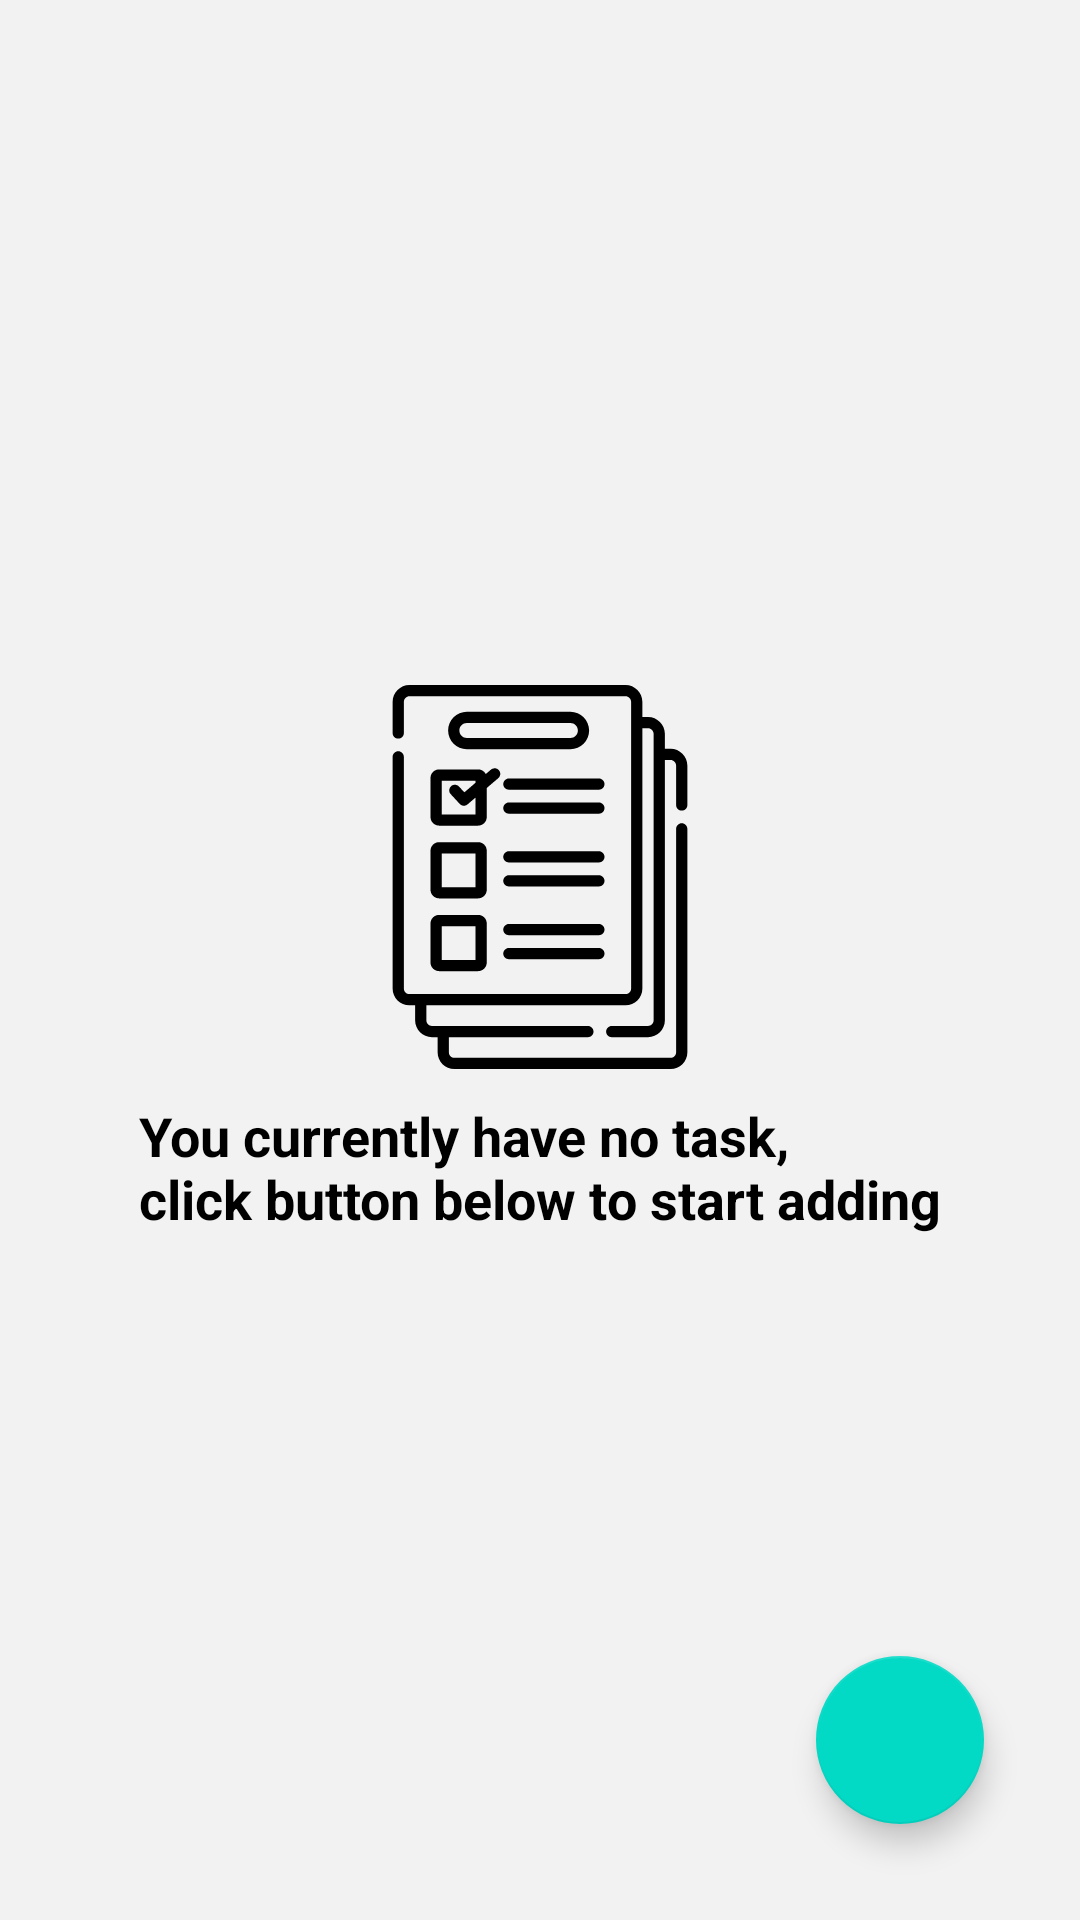

Reconstruct the res/layout file that produces this screen, plus the resources it refers to.
<!-- AndroidManifest.xml: application theme AppTheme -->
<!-- res/layout/main_fragment.xml -->
<?xml version="1.0" encoding="utf-8"?>
<androidx.coordinatorlayout.widget.CoordinatorLayout xmlns:android="http://schemas.android.com/apk/res/android"
    xmlns:app="http://schemas.android.com/apk/res-auto"
    xmlns:tools="http://schemas.android.com/tools"
    android:id="@+id/main"
    android:layout_width="match_parent"
    android:layout_height="match_parent"
    android:background="@color/main_background"
    tools:context=".ui.main.MainFragment">

    
    <androidx.constraintlayout.widget.ConstraintLayout
        android:id="@+id/clEmpty"
        android:layout_width="match_parent"
        android:layout_height="match_parent">

        <LinearLayout
            android:layout_width="match_parent"
            android:layout_height="wrap_content"
            android:gravity="center"
            android:orientation="vertical"
            app:layout_constraintBottom_toBottomOf="parent"
            app:layout_constraintEnd_toEndOf="parent"
            app:layout_constraintStart_toStartOf="parent"
            app:layout_constraintTop_toTopOf="parent">

            <ImageView
                android:id="@+id/imgTask"
                android:layout_width="wrap_content"
                android:layout_height="wrap_content"
                app:srcCompat="@drawable/ic_task"
                tools:ignore="ContentDescription" />

            <TextView
                android:id="@+id/txtNoTask"
                android:layout_width="wrap_content"
                android:layout_height="wrap_content"
                android:layout_marginTop="10dp"
                android:text="@string/no_task"
                android:textAppearance="@style/RecycleViewTheme" />
        </LinearLayout>

    </androidx.constraintlayout.widget.ConstraintLayout>

    
    <androidx.constraintlayout.widget.ConstraintLayout
        android:id="@+id/mainConstraintLayout"
        android:layout_width="match_parent"
        android:layout_height="match_parent"
        android:visibility="gone">
        
        <androidx.cardview.widget.CardView
            android:id="@+id/progressCardView"
            android:layout_width="match_parent"
            android:layout_height="0dp"
            android:layout_marginStart="8dp"
            android:layout_marginTop="8dp"
            android:layout_marginEnd="8dp"
            app:cardCornerRadius="9dp"
            app:layout_constraintTop_toTopOf="parent">

            <androidx.constraintlayout.widget.ConstraintLayout
                android:layout_width="match_parent"
                android:layout_height="match_parent"
                android:padding="10dp">

                <TextView
                    android:id="@+id/title"
                    android:layout_width="wrap_content"
                    android:layout_height="wrap_content"
                    android:text="@string/title"
                    android:textAppearance="@style/RecycleViewTheme"
                    app:layout_constraintStart_toStartOf="parent"
                    app:layout_constraintTop_toTopOf="parent" />

                <TextView
                    android:id="@+id/txtDone"
                    android:layout_width="wrap_content"
                    android:layout_height="wrap_content"
                    android:layout_marginTop="5dp"
                    android:text="@string/done"
                    android:textAppearance="@style/RecycleViewTheme"
                    app:layout_constraintStart_toStartOf="parent"
                    app:layout_constraintTop_toBottomOf="@+id/title" />

                <com.warkiz.widget.IndicatorStayLayout
                    android:id="@+id/progressIndicator"
                    android:layout_width="match_parent"
                    android:layout_height="wrap_content"
                    android:layout_marginTop="10dp"
                    app:layout_constraintTop_toBottomOf="@+id/txtDone">

                    <com.warkiz.widget.IndicatorSeekBar
                        android:id="@+id/progressSeekBar"
                        android:layout_width="match_parent"
                        android:layout_height="wrap_content"
                        app:isb_indicator_color="@color/colorPrimary"
                        app:isb_indicator_text_size="@dimen/font_size_progress_indicator"
                        app:isb_show_indicator="rectangle"
                        app:isb_show_tick_texts="false"
                        app:isb_thumb_drawable="@drawable/thumb"
                        app:isb_track_progress_color="@color/colorPrimary"
                        app:isb_user_seekable="false" />
                </com.warkiz.widget.IndicatorStayLayout>
            </androidx.constraintlayout.widget.ConstraintLayout>


        </androidx.cardview.widget.CardView>

        
        <androidx.recyclerview.widget.RecyclerView
            android:id="@+id/taskRecycleView"
            android:layout_width="match_parent"
            android:layout_height="0dp"
            android:layout_marginTop="50dp"
            android:clipToPadding="false"
            app:layout_behavior="@string/appbar_scrolling_view_behavior"
            android:paddingBottom="?attr/actionBarSize"
            app:layout_constraintBottom_toBottomOf="parent"
            app:layout_constraintTop_toBottomOf="@+id/progressCardView"
            tools:listitem="@layout/task_entry" />
    </androidx.constraintlayout.widget.ConstraintLayout>

    
    <com.google.android.material.circularreveal.CircularRevealLinearLayout
        android:id="@+id/dial"
        android:layout_width="match_parent"
        android:layout_height="match_parent"
        android:layout_gravity="bottom|center_horizontal"
        android:layout_marginStart="8dp"
        android:layout_marginTop="8dp"
        android:layout_marginEnd="8dp"
        android:layout_marginBottom="30dp"
        android:background="@drawable/rounded_corner"
        android:elevation="5dp"
        android:orientation="vertical"
        android:outlineProvider="bounds"
        android:padding="8dp"
        android:visibility="invisible"
        app:layout_anchor="@id/addFab"
        app:layout_anchorGravity="top|center_horizontal"
        app:layout_behavior="com.google.android.material.transformation.FabTransformationSheetBehavior">

        <com.airbnb.lottie.LottieAnimationView
            android:id="@+id/lottieCheck"
            android:layout_width="100dp"
            android:layout_height="100dp"
            android:layout_gravity="center"
            app:lottie_autoPlay="false"
            app:lottie_fileName="check.json"
            app:lottie_loop="false"
            app:lottie_speed="1.25" />

        <com.google.android.material.textfield.TextInputLayout
            android:id="@+id/txtInputTitle"
            style="@style/Widget.MaterialComponents.TextInputLayout.OutlinedBox.Dense"
            android:layout_width="match_parent"
            android:layout_height="wrap_content"
            android:layout_marginTop="20dp"
            android:hint="@string/task_title">

            <com.google.android.material.textfield.TextInputEditText
                android:id="@+id/edtTaskTitle"
                android:layout_width="match_parent"
                android:layout_height="match_parent" />
        </com.google.android.material.textfield.TextInputLayout>

        <com.google.android.material.textfield.TextInputLayout
            android:id="@+id/txtInputDescription"
            style="@style/Widget.MaterialComponents.TextInputLayout.OutlinedBox.Dense"
            android:layout_width="match_parent"
            android:layout_height="wrap_content"
            android:layout_marginTop="20dp"
            android:hint="@string/task_description">

            <com.google.android.material.textfield.TextInputEditText
                android:id="@+id/edtTaskDescription"
                android:layout_width="match_parent"
                android:layout_height="match_parent" />
        </com.google.android.material.textfield.TextInputLayout>

        <Space
            android:layout_width="match_parent"
            android:layout_height="0dp"
            android:layout_weight="1" />

        <RelativeLayout
            android:id="@+id/btnLinearLayout"
            android:layout_width="match_parent"
            android:layout_height="wrap_content"
            android:gravity="bottom">

            <Button
                android:id="@+id/btnCancel"
                android:layout_width="wrap_content"
                android:layout_height="wrap_content"
                android:layout_alignParentStart="true"
                android:background="@drawable/rounded_corner"
                android:backgroundTint="@color/grey"
                android:text="@string/cancel" />

            <Button
                android:id="@+id/btnAdd"
                android:layout_width="wrap_content"
                android:layout_height="wrap_content"
                android:layout_alignParentEnd="true"
                android:background="@drawable/rounded_corner"
                android:backgroundTint="@color/colorPrimary"
                android:text="@string/add_task" />
        </RelativeLayout>
    </com.google.android.material.circularreveal.CircularRevealLinearLayout>

    <com.google.android.material.floatingactionbutton.FloatingActionButton
        android:id="@+id/addFab"
        android:layout_width="wrap_content"
        android:layout_height="wrap_content"
        android:layout_gravity="bottom|end"
        android:layout_margin="32dp"
        app:srcCompat="@drawable/ic_add" />
</androidx.coordinatorlayout.widget.CoordinatorLayout>
<!-- res/layout/task_entry.xml (included above) -->
<?xml version="1.0" encoding="utf-8"?>
<androidx.cardview.widget.CardView xmlns:android="http://schemas.android.com/apk/res/android"
    xmlns:app="http://schemas.android.com/apk/res-auto"
    android:id="@+id/cvTask"
    android:layout_width="match_parent"
    android:layout_height="wrap_content"
    android:layout_marginStart="8dp"
    android:layout_marginTop="8dp"
    android:layout_marginEnd="8dp"
    android:background="@color/white"
    android:elevation="4dp"
    app:cardCornerRadius="9dp">

    <androidx.constraintlayout.widget.ConstraintLayout
        android:id="@+id/taskConstraintLayout"
        android:layout_width="match_parent"
        android:layout_height="match_parent"
        android:padding="10dp">

        <CheckBox
            android:id="@+id/taskCheckBox"
            android:layout_width="wrap_content"
            android:layout_height="wrap_content"
            android:text="Title"
            android:textAppearance="@style/RecycleViewTheme"
            app:layout_constraintStart_toStartOf="parent"
            app:layout_constraintTop_toTopOf="parent" />

        <TextView
            android:id="@+id/txtDescription"
            android:layout_width="wrap_content"
            android:layout_height="wrap_content"
            android:layout_marginTop="5dp"
            android:text="This is a description"
            app:layout_constraintStart_toStartOf="parent"
            app:layout_constraintTop_toBottomOf="@+id/taskCheckBox"/>

        <ImageView
            android:id="@+id/imgDelete"
            android:layout_width="wrap_content"
            android:layout_height="wrap_content"
            app:layout_constraintEnd_toEndOf="parent"
            app:layout_constraintTop_toTopOf="parent"
            app:srcCompat="@drawable/ic_delete" />

    </androidx.constraintlayout.widget.ConstraintLayout>

</androidx.cardview.widget.CardView>
<!-- resources referenced by this layout -->
<resources>
  <color name="colorPrimary">#0680CD</color>
  <color name="grey">#4d4c4f</color>
  <color name="main_background">#f2f2f2</color>
  <color name="white">#FFF</color>
  <dimen name="font_size_progress_indicator">11dp</dimen>
  <!-- drawable ic_task: vector/xml drawable (drawable, 3847 chars, omitted) -->
  <!-- drawable rounded_corner (drawable) -->
  <?xml version="1.0" encoding="utf-8"?>
  <shape xmlns:android="http://schemas.android.com/apk/res/android"
      android:shape="rectangle">
  
      <gradient
          android:startColor="@color/white"
          android:endColor="@color/white"/>
  
      <corners
         android:radius="10dp"
          />
  </shape>
  <!-- drawable thumb (drawable) -->
  <?xml version="1.0" encoding="utf-8"?>
  <shape xmlns:android="http://schemas.android.com/apk/res/android"
      android:shape="oval">
      <solid android:color="@color/colorPrimary" />
      <size
          android:width="@dimen/radio_bottom_margin"
          android:height="@dimen/radio_bottom_margin" />
  </shape>
  <string name="add_task">Add</string>
  <string name="cancel">Cancel</string>
  <string name="done">Done</string>
  <string name="no_task">You currently have no task, \nclick button below to start adding</string>
  <string name="task_description">Description</string>
  <string name="task_title">Task title</string>
  <string name="title">Work things to complete</string>
  <style name="RecycleViewTheme" parent="android:TextAppearance">
          <item name="android:textColor">@android:color/black</item>
          <item name="android:textSize">@dimen/recycle_view_medium</item>
          <item name="android:textStyle">bold</item>
      </style>
  <style name="AppTheme" parent="Theme.MaterialComponents.Light.DarkActionBar">
          
          <item name="colorPrimary">@color/colorPrimary</item>
          <item name="colorPrimaryDark">@color/colorPrimaryDark</item>
          <item name="colorAccent">@color/colorAccent</item>
      </style>
  <dimen name="radio_bottom_margin">12dp</dimen>
  <dimen name="recycle_view_medium">18sp</dimen>
  <color name="colorPrimaryDark">#0680CD</color>
  <color name="colorAccent">#03DAC5</color>
</resources>
